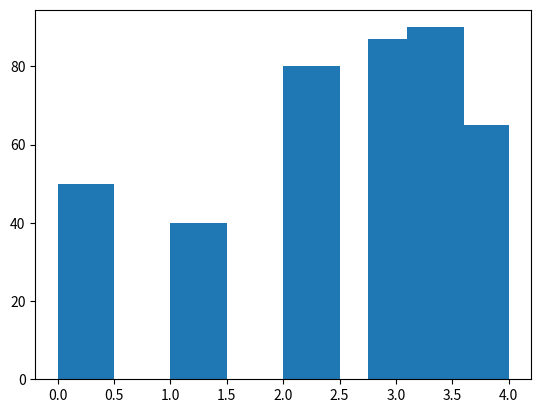

Generate this figure with matplotlib: (Note: this script raises an exception after producing the figure.)
from matplotlib import pyplot as plt
plt.bar([0.25,1.25,2.25,3,3.35,3.75],[50,40,80,87,90,65],label="BMW",width=.5)
plt.bar([.75,1.65,1.95,2.0,2.25],[80,20,20,50,60],label="AUDI",WIDTH=.5)
plt.legend()
plt.xlabel("DAYS")
plt.ylabel("distance(kms)")
plt.title("information")
plt.show()
